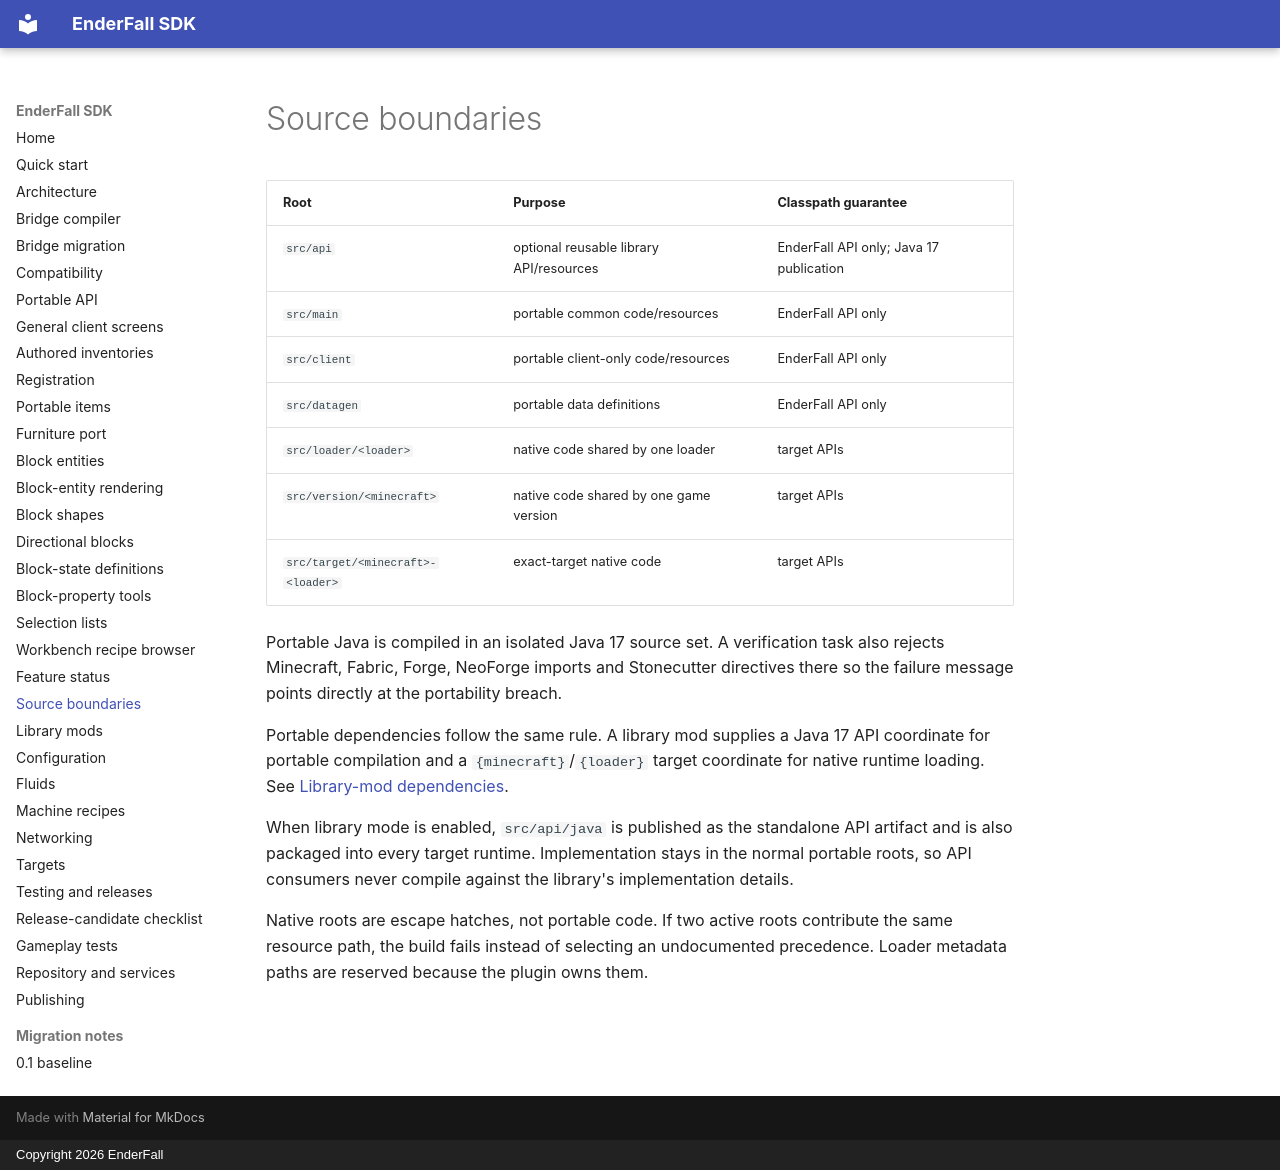

repository: EnderFall-LTD/enderfall-sdk · page: source-boundaries/index.html · generator: mkdocs · copyright: Copyright 2026 EnderFall

# Source boundaries

| Root | Purpose | Classpath guarantee |
|---|---|---|
| `src/api` | optional reusable library API/resources | EnderFall API only; Java 17 publication |
| `src/main` | portable common code/resources | EnderFall API only |
| `src/client` | portable client-only code/resources | EnderFall API only |
| `src/datagen` | portable data definitions | EnderFall API only |
| `src/loader/<loader>` | native code shared by one loader | target APIs |
| `src/version/<minecraft>` | native code shared by one game version | target APIs |
| `src/target/<minecraft>-<loader>` | exact-target native code | target APIs |

Portable Java is compiled in an isolated Java 17 source set. A verification task also
rejects Minecraft, Fabric, Forge, NeoForge imports and Stonecutter directives there so
the failure message points directly at the portability breach.

Portable dependencies follow the same rule. A library mod supplies a Java 17 API
coordinate for portable compilation and a `{minecraft}`/`{loader}` target coordinate for
native runtime loading. See [Library-mod dependencies](library-mods.md).

When library mode is enabled, `src/api/java` is published as the standalone API artifact and
is also packaged into every target runtime. Implementation stays in the normal portable roots,
so API consumers never compile against the library's implementation details.

Native roots are escape hatches, not portable code. If two active roots contribute the
same resource path, the build fails instead of selecting an undocumented precedence.
Loader metadata paths are reserved because the plugin owns them.
